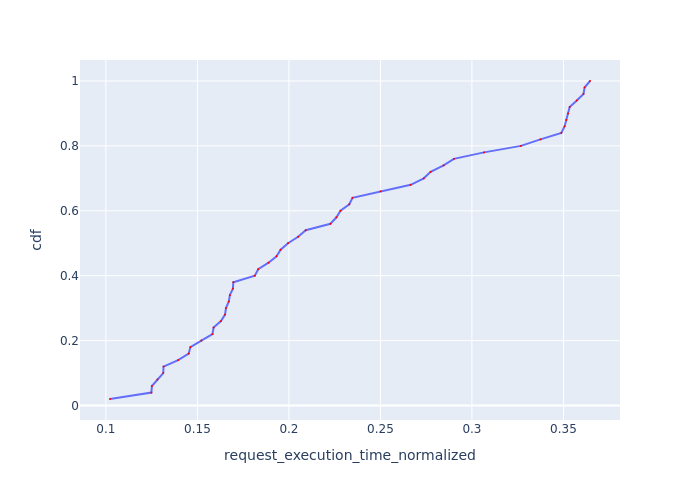

The data file committed next to this chart (first rows):
Request Id, request_execution_time_normalized, cdf
0_16, 0.1022, 0.02
0_38, 0.1249, 0.04
0_21, 0.1251, 0.06
0_0, 0.1281, 0.08
0_33, 0.1313, 0.1
0_42, 0.1315, 0.12
0_29, 0.1395, 0.14
0_11, 0.1452, 0.16
0_34, 0.1462, 0.18
0_22, 0.1521, 0.2
0_14, 0.1582, 0.22
0_17, 0.1588, 0.24
0_18, 0.1629, 0.26
0_23, 0.1651, 0.28
0_25, 0.1656, 0.3
0_7, 0.1671, 0.32
0_6, 0.1677, 0.34
0_35, 0.1694, 0.36
0_27, 0.1696, 0.38
0_2, 0.1814, 0.4
0_13, 0.1832, 0.42
0_44, 0.1889, 0.44
0_48, 0.1932, 0.46
0_32, 0.1955, 0.48
0_41, 0.1995, 0.5
0_39, 0.205, 0.52
0_4, 0.2092, 0.54
0_30, 0.2227, 0.56
0_19, 0.226, 0.58
0_47, 0.2282, 0.6
0_36, 0.233, 0.62
0_37, 0.2347, 0.64
0_15, 0.2501, 0.66
0_43, 0.2665, 0.68
0_46, 0.2737, 0.7
0_20, 0.2774, 0.72
0_8, 0.2845, 0.74
0_5, 0.2901, 0.76
0_1, 0.3066, 0.78
0_3, 0.3267, 0.8
0_49, 0.3374, 0.82
0_10, 0.3488, 0.84
0_40, 0.3506, 0.86
0_31, 0.3515, 0.88
0_12, 0.3525, 0.9
0_26, 0.3534, 0.92
0_9, 0.3573, 0.94
0_24, 0.3609, 0.96
0_45, 0.3615, 0.98
0_28, 0.3645, 1.0
